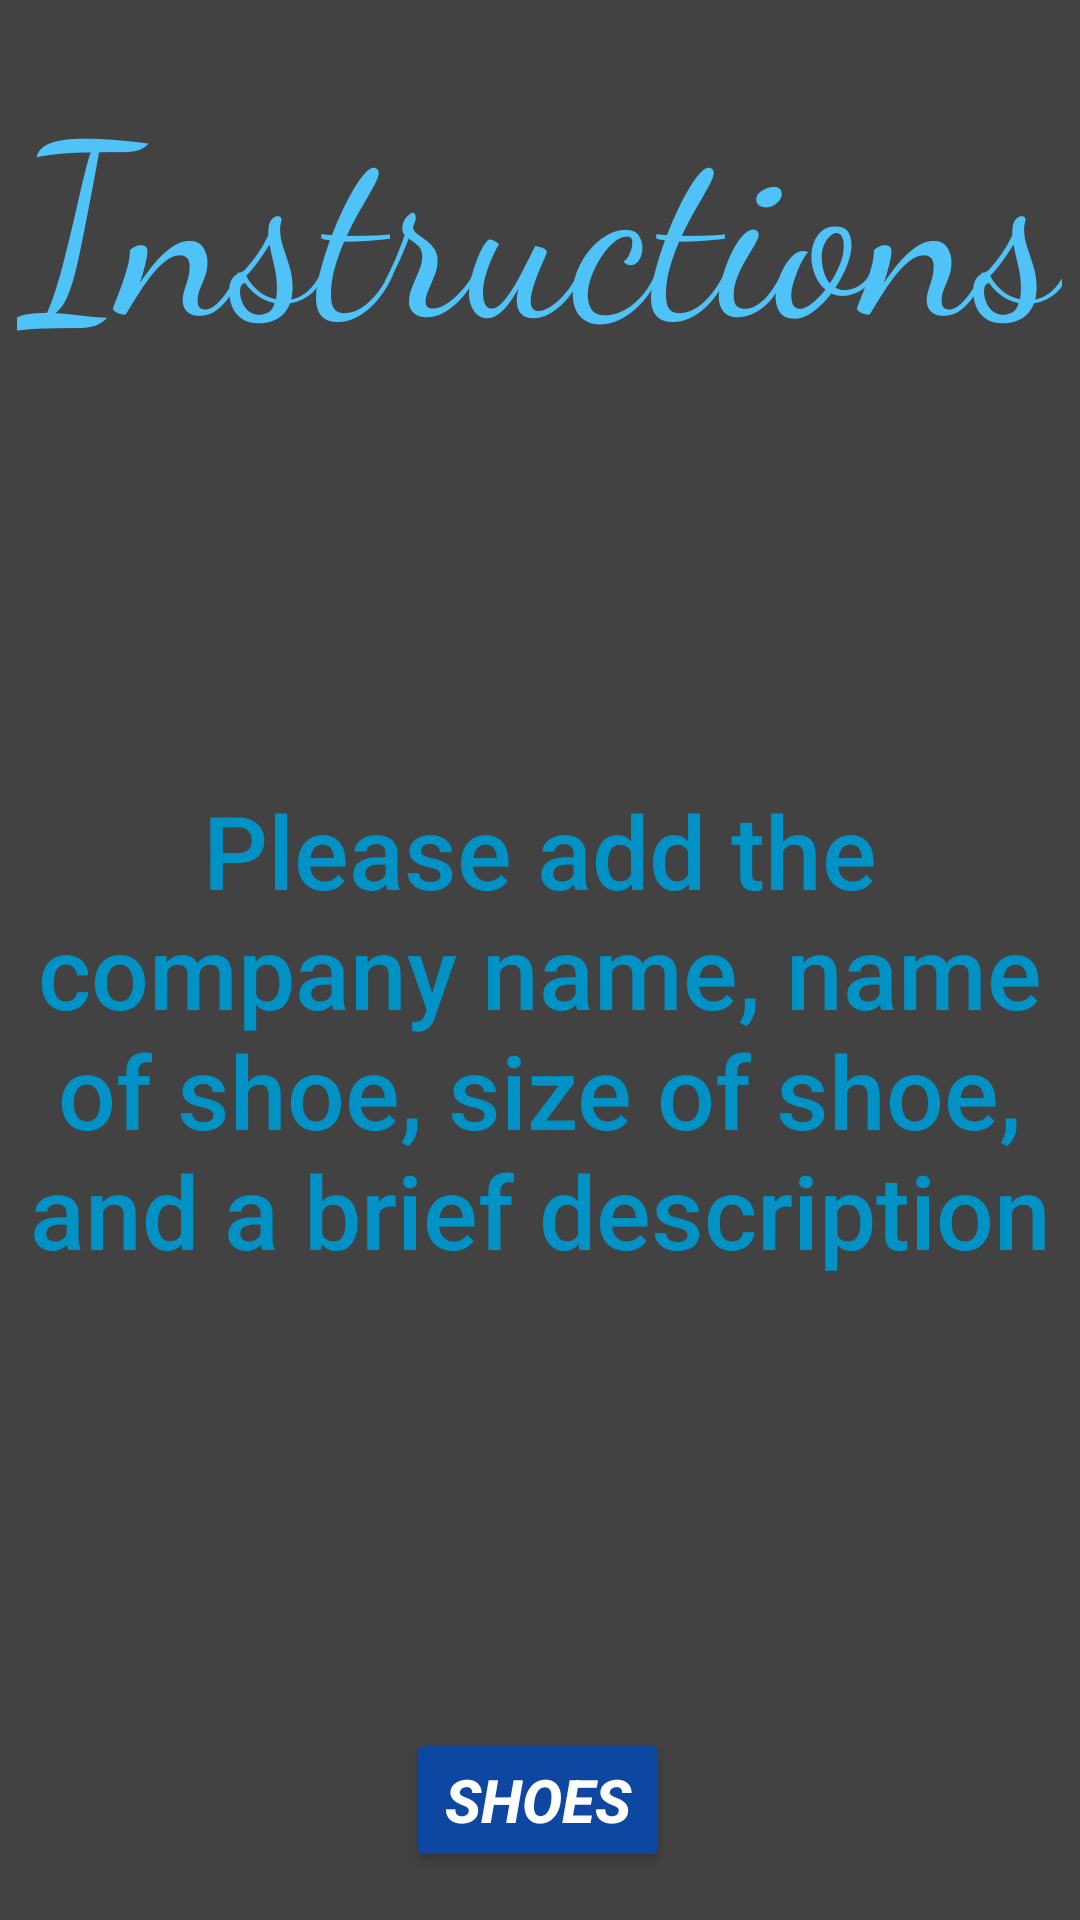

Android layout source for this screen:
<!-- AndroidManifest.xml: application theme Theme.ShoeStore -->
<!-- res/layout/instructions_fragment.xml -->
<?xml version="1.0" encoding="utf-8"?>
<layout xmlns:android="http://schemas.android.com/apk/res/android"
    xmlns:app="http://schemas.android.com/apk/res-auto"
    xmlns:tools="http://schemas.android.com/tools">

    

    <androidx.constraintlayout.widget.ConstraintLayout
        android:layout_width="match_parent"
        android:layout_height="match_parent"
        android:theme="@style/pageColor">

        <TextView
            android:id="@+id/instructions_header_textView"
            android:layout_width="wrap_content"
            android:layout_height="wrap_content"
            android:layout_marginTop="16dp"
            android:text="@string/instructions"
            android:theme="@style/header"
            app:layout_constraintBottom_toTopOf="@+id/mission_textView"
            app:layout_constraintEnd_toEndOf="parent"
            app:layout_constraintHorizontal_bias="0.492"
            app:layout_constraintStart_toStartOf="parent"
            app:layout_constraintTop_toTopOf="parent"
            app:layout_constraintVertical_bias="0.18"
            app:layout_constraintVertical_chainStyle="spread_inside" />

        <Button
            android:id="@+id/instructionsToShoe_button"
            android:layout_width="wrap_content"
            android:layout_height="wrap_content"
            android:layout_marginTop="16dp"
            android:layout_marginBottom="16dp"
            android:text="@string/shoes"
            android:theme="@style/button"
            app:layout_constraintBottom_toBottomOf="parent"
            app:layout_constraintEnd_toEndOf="parent"
            app:layout_constraintHorizontal_bias="0.498"
            app:layout_constraintStart_toStartOf="parent"
            app:layout_constraintTop_toBottomOf="@+id/mission_textView"
            app:layout_constraintVertical_bias="0.78"
            tools:ignore="TextContrastCheck" />

        <TextView
            android:id="@+id/mission_textView"
            android:layout_width="wrap_content"
            android:layout_height="wrap_content"
            android:layout_marginTop="16dp"
            android:layout_marginBottom="16dp"
            android:text="@string/directions_text"
            android:theme="@style/secondaryText"
            app:layout_constraintBottom_toTopOf="@+id/instructionsToShoe_button"
            app:layout_constraintEnd_toEndOf="parent"
            app:layout_constraintHorizontal_bias="0.0"
            app:layout_constraintStart_toStartOf="parent"
            app:layout_constraintTop_toBottomOf="@+id/instructions_header_textView"
            app:layout_constraintVertical_bias="0.22000003"
            tools:ignore="TextContrastCheck" />

    </androidx.constraintlayout.widget.ConstraintLayout>
</layout>
<!-- resources referenced by this layout -->
<resources>
  <string name="directions_text">Please add the company name, name of shoe, size of shoe, and a brief description</string>
  <string name="instructions">Instructions</string>
  <string name="shoes">Shoes</string>
  <style name="button">
          <item name="android:textStyle">bold|italic</item>
          <item name="android:backgroundTint">@color/secondaryColor</item>
          <item name="android:padding">8dp</item>
          <item name="android:textAlignment">center</item>
          <item name="android:textColor">@color/secondaryTextColor</item>
          <item name="android:textSize">20sp</item>
          <item name="cornerRadius">16dp</item>
       </style>
  <style name="header">
          <item name="android:fontFamily">cursive</item>
          <item name="android:textAlignment">center</item>
          <item name="android:textColor">@color/primaryColor</item>
          <item name="android:textSize">80sp</item>
      </style>
  <style name="pageColor">
          <item name="android:background">@color/cardview_dark_background</item>
      </style>
  <style name="secondaryText">
          <item name="android:fontFamily">sans-serif-medium</item>
          <item name="android:inputType">textMultiLine</item>
          <item name="android:textAlignment">center</item>
          <item name="android:textSize">34sp</item>
          <item name="android:textColor">@color/primaryDarkColor</item>
      </style>
  <style name="Theme.ShoeStore" parent="Theme.MaterialComponents.DayNight.NoActionBar">
          
          <item name="colorPrimary">@color/primaryColor</item>
          <item name="colorPrimaryVariant">@color/primaryLightColor</item>
          <item name="colorOnPrimary">@color/primaryTextColor</item>
          
          <item name="colorSecondary">@color/secondaryColor</item>
          <item name="colorSecondaryVariant">@color/secondaryLightColor</item>
          <item name="colorOnSecondary">@color/secondaryTextColor</item>
          
          <item name="android:statusBarColor" tools:targetApi="l">?attr/colorPrimaryVariant</item>
          
      </style>
  <color name="secondaryColor">#0d47a1</color>
  <color name="secondaryTextColor">#ffffff</color>
  <color name="primaryColor">#4fc2f7</color>
  <color name="primaryDarkColor">#0092c4</color>
  <color name="primaryLightColor">#8bf5ff</color>
  <color name="primaryTextColor">#000000</color>
  <color name="secondaryLightColor">#5472d3</color>
</resources>
